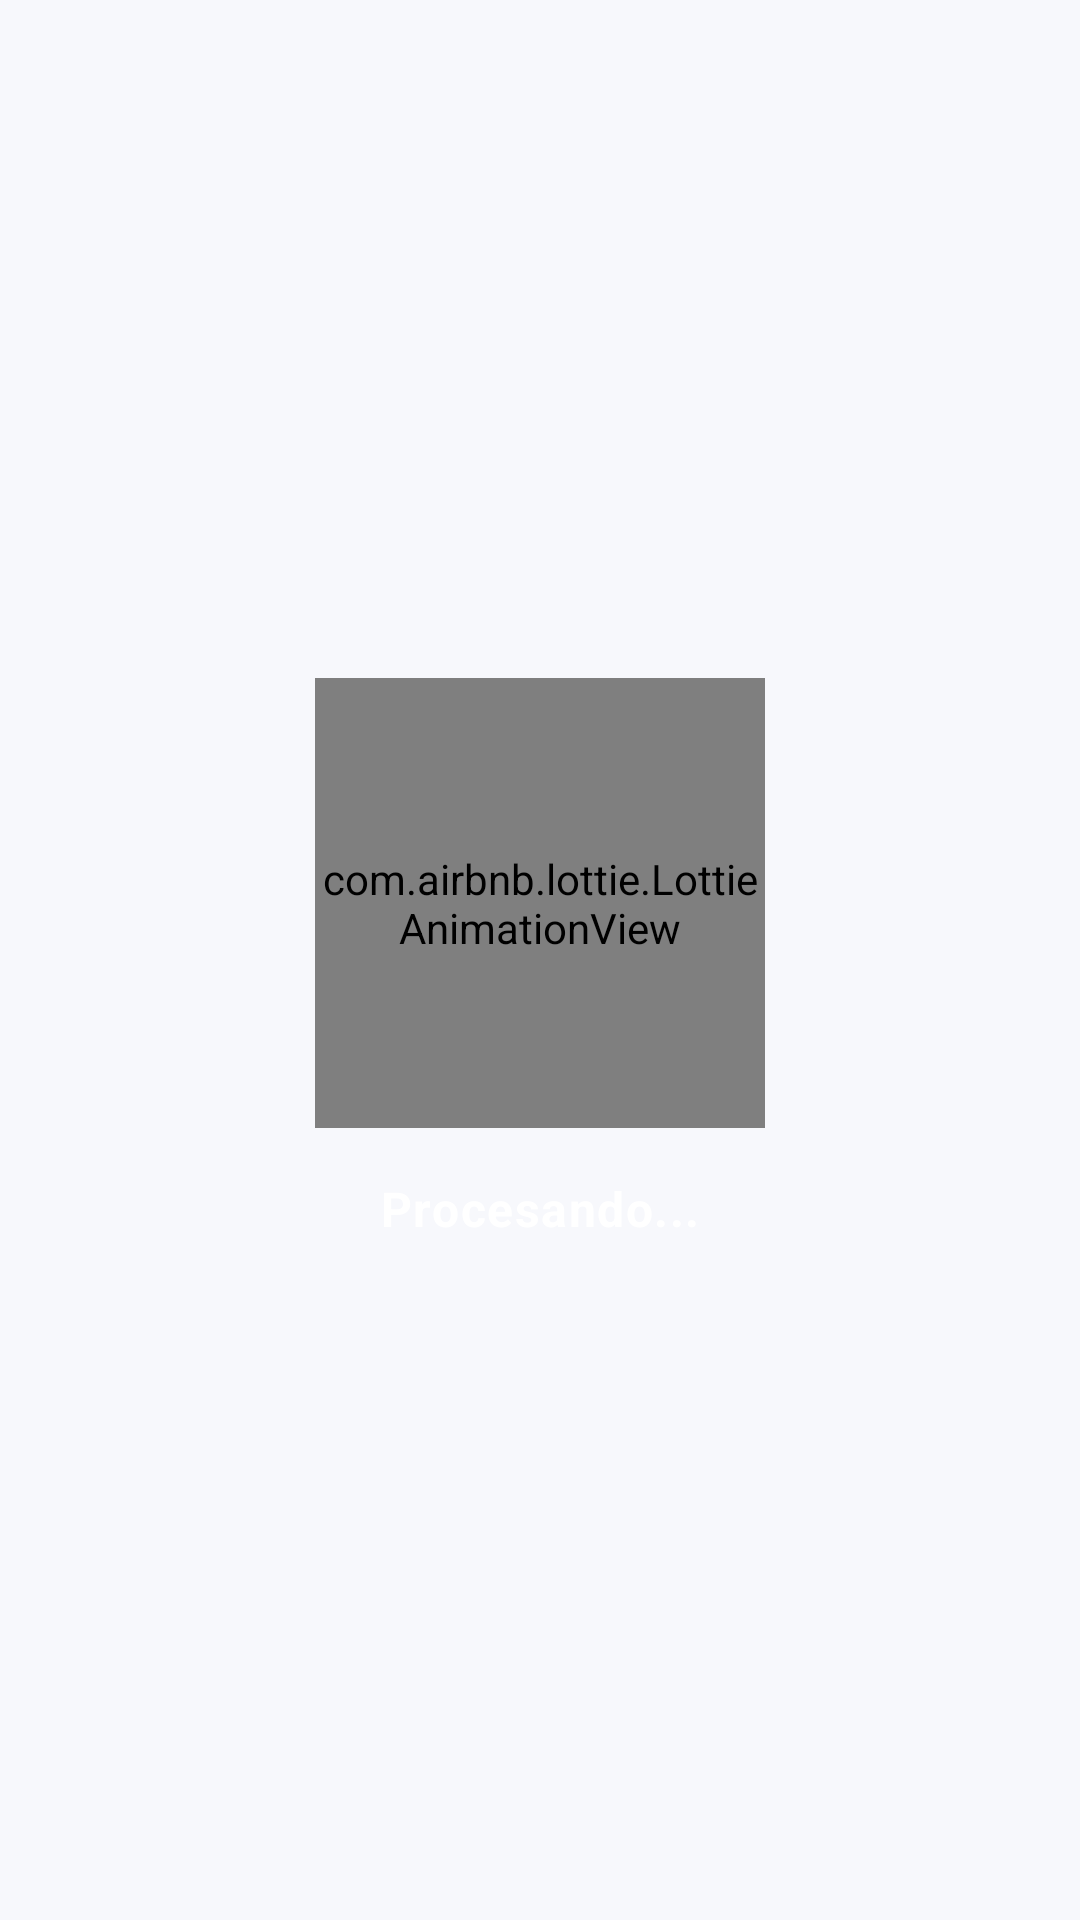

This screen was rendered from an Android layout file. Write that file and the resources it references.
<!-- AndroidManifest.xml: application theme Theme.Bocana -->
<!-- res/layout/dialog_loading.xml -->
<?xml version="1.0" encoding="utf-8"?>
<LinearLayout xmlns:android="http://schemas.android.com/apk/res/android"
    xmlns:app="http://schemas.android.com/apk/res-auto"
    android:layout_width="wrap_content"
    android:layout_height="wrap_content"
    android:gravity="center"
    android:orientation="vertical"
    android:padding="32dp"
    android:background="@android:color/transparent">

    <com.airbnb.lottie.LottieAnimationView
        android:id="@+id/lottie_animation_view"
        android:layout_width="150dp"
        android:layout_height="150dp"
        app:lottie_rawRes="@raw/robotin"
        app:lottie_autoPlay="true"
        app:lottie_loop="true" />

    <TextView
        android:id="@+id/textView_loading_message"
        android:layout_width="wrap_content"
        android:layout_height="wrap_content"
        android:layout_marginTop="16dp"
        android:text="Procesando..."
        android:textAppearance="?attr/textAppearanceBody1"
        android:textColor="@color/white"
        android:textStyle="bold"/>

</LinearLayout>
<!-- resources referenced by this layout -->
<resources>
  <color name="white">#FFFFFFFF</color>
  <style name="Theme.Bocana" parent="Theme.Material3.DayNight.NoActionBar">
          <item name="colorPrimary">@color/brand_purple</item>
          <item name="colorSurface">@color/bocana_surface</item>
          <item name="colorOnSurface">@color/bocana_text_primary</item>
          <item name="android:colorBackground">@color/bocana_screen_background</item>
          <item name="android:windowBackground">@color/bocana_screen_background</item>
          <item name="android:statusBarColor">@color/brand_purple</item>
          <item name="android:navigationBarColor">@color/bocana_surface</item>
          <item name="android:windowLightStatusBar">false</item>
          <item name="android:windowLightNavigationBar">true</item>
          <item name="android:forceDarkAllowed" tools:targetApi="q">false</item>
      </style>
  <color name="brand_purple">#E8005E</color>
  <color name="bocana_surface">#FFFFFF</color>
  <color name="bocana_text_primary">#020961</color>
  <color name="bocana_screen_background">#F7F8FC</color>
</resources>
